Run: headless pygame with SDL's dummy video driver; simulated clock (each Clock.tick advances the game by its frame time, no real sleeping); random seed 0; keys injected as events and as key.get_pressed() state; mouse plan: one left click at the window centre at the start of phase 2, then a move to the lower-right quarter at the start of phase 3.
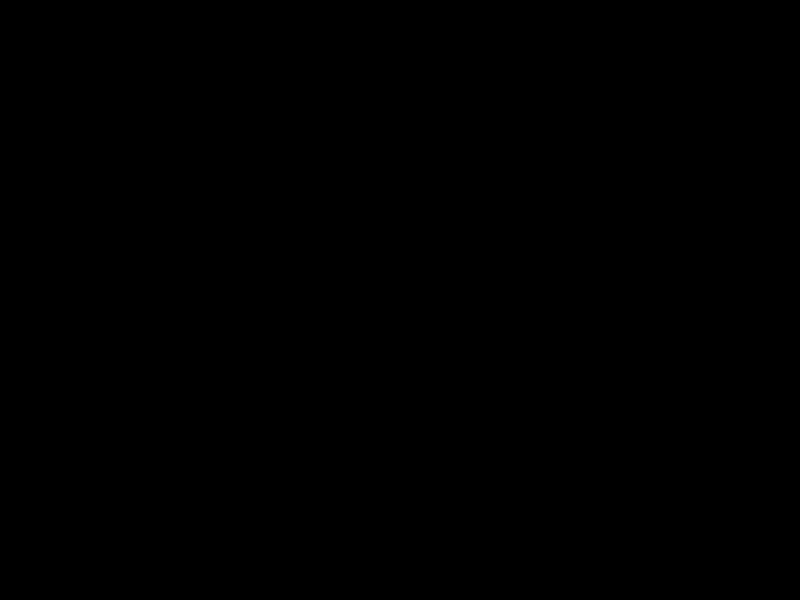
Frame 1 of 4 · flips 1–60 · no input
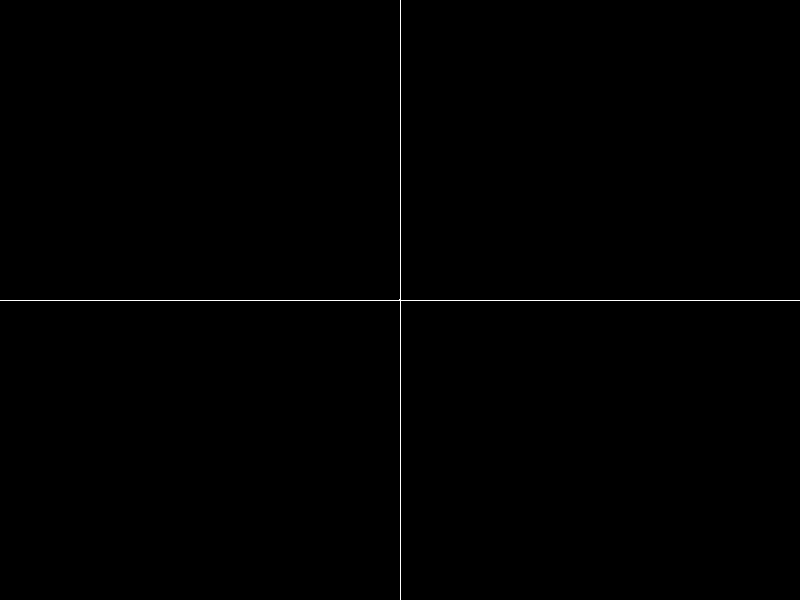
Frame 2 of 4 · flips 61–180 · clicked the window centre · tapped SPACE, RETURN · held RIGHT (→), D
Frame 3 of 4 · flips 181–300 · moved the mouse to the lower-right quarter · held DOWN (↓), S · screen unchanged from frame 2, image omitted
Frame 4 of 4 · flips 301–420 · held LEFT (←), A, UP (↑), W · screen unchanged from frame 3, image omitted

The pygame program that drew these frames:

import math
import pygame
blanco=[255,255,255]
ancho=800
alto=600
origen=[400,300]
def plano(v):
    pygame.draw.line(v,blanco,[400,300],[0,300])
    pygame.draw.line(v,blanco,[400,300],[800,300])
    pygame.draw.line(v,blanco,[400,300],[400,0])
    pygame.draw.line(v,blanco,[400,300],[400,600])
def trans(coor):
    return[coor[0]+origen[0],-coor[1]+origen[1]]
def punto(coor):
    pygame.draw.circle(ventana,blanco,coor,1)


def horaria(coor,gr):
    gr=gr+1
    rad=math.radians(gr)
    xp=(coor[0]*math.cos(rad)) + (coor[1]*math.sin(rad))
    yp=(-1*coor[0]*math.sin(rad))+ (coor[1]*math.cos(rad))

if __name__ =='__main__':
    pygame.init()
    ventana=pygame.display.set_mode([ancho,alto])
    fin=False
    gr=0
    q=0
    while not fin:
        for event in pygame.event.get():
            if event.type==pygame.QUIT:
                fin=True
            plano(ventana)
            if event.type==pygame.MOUSEBUTTONDOWN:
                if q==0:
                    coor=list(event.pos)
                    punto(coor)
        pygame.display.flip()
